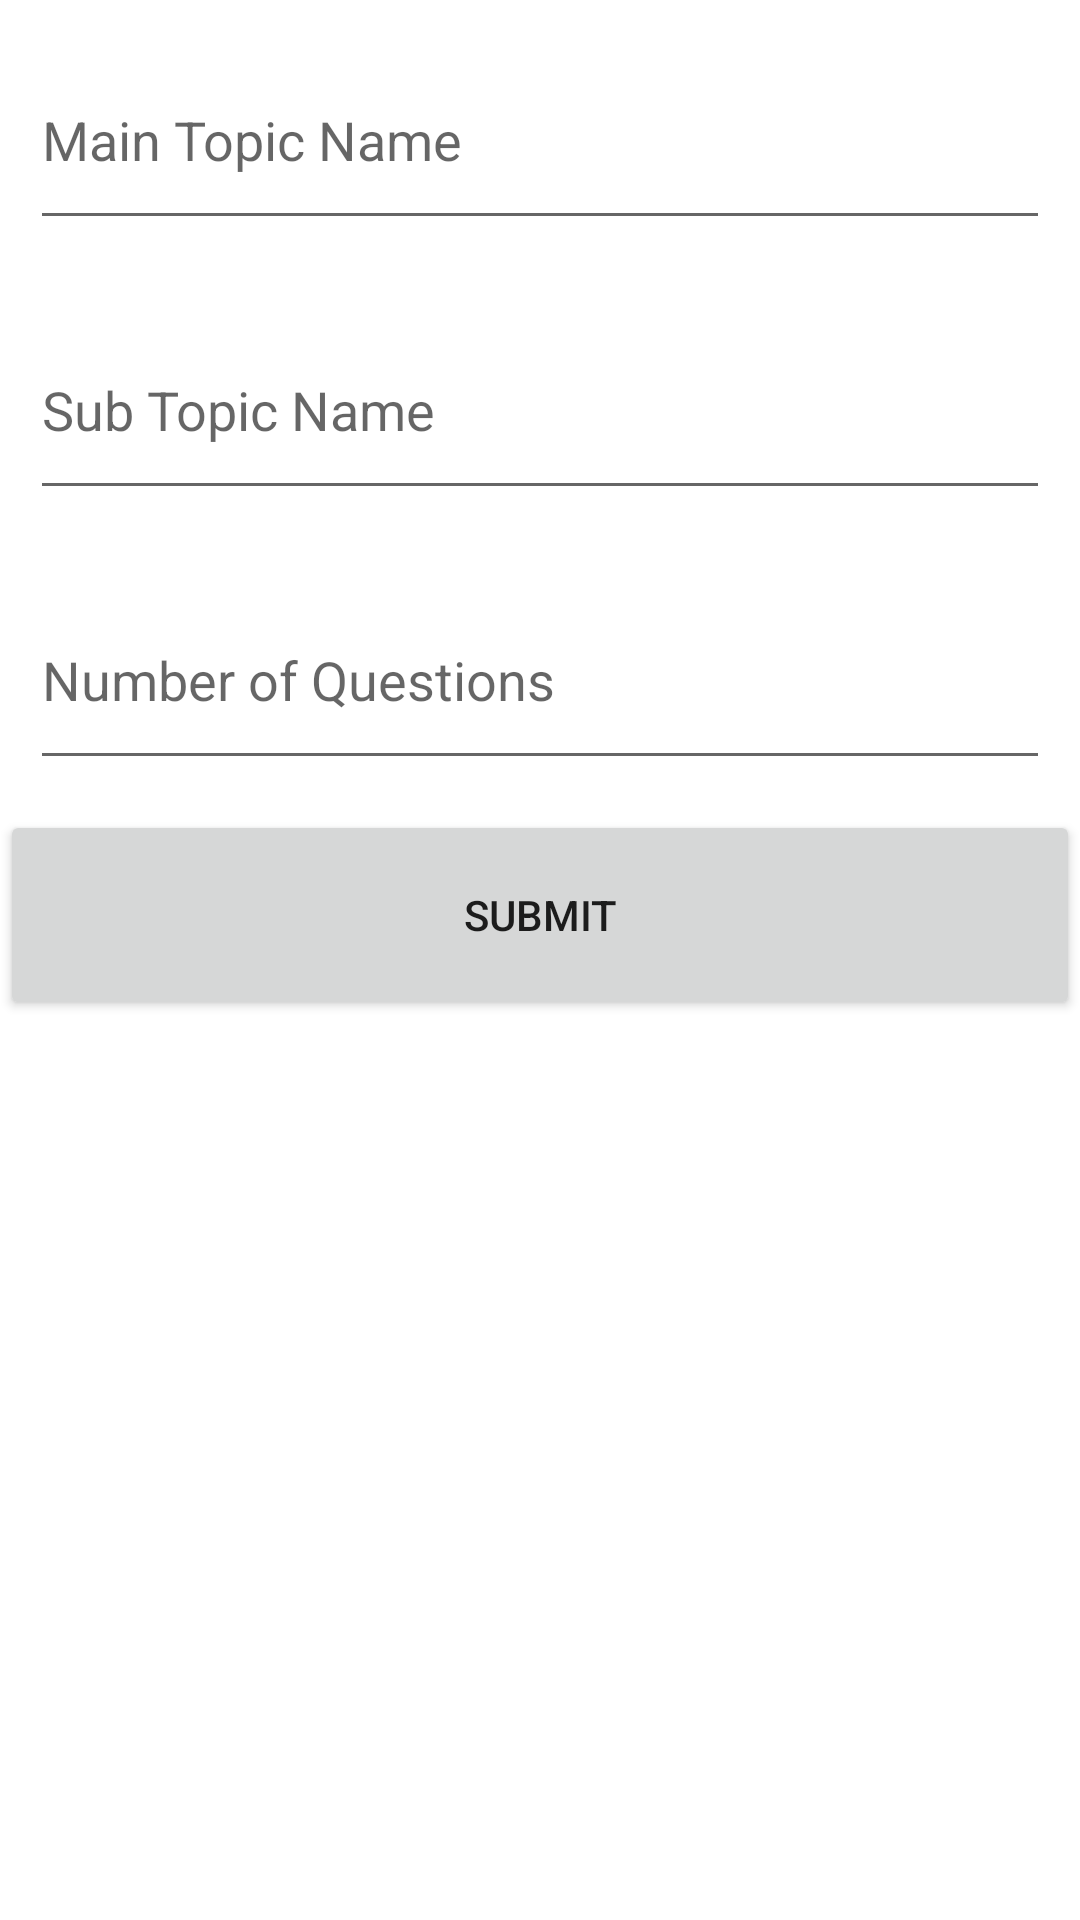

Android layout source for this screen:
<!-- AndroidManifest.xml: application theme Theme.CrackIt -->
<!-- res/layout/activity_main.xml -->
<?xml version="1.0" encoding="utf-8"?>
<LinearLayout
    xmlns:android="http://schemas.android.com/apk/res/android"
    xmlns:tools="http://schemas.android.com/tools"
    xmlns:app="http://schemas.android.com/apk/res-auto"
    android:layout_width="match_parent"
    android:layout_height="match_parent"
    android:orientation="vertical"
    tools:context=".MainActivity">


    <EditText
        android:id="@+id/mainTopicName"
        android:layout_width="match_parent"
        android:layout_height="15sp"
        android:layout_weight="0.25"
        android:ems="10"
        android:autofillHints="true"
        android:inputType="textPersonName"
        android:hint="Main Topic Name"
        android:layout_margin="10sp"
        android:layout_marginBottom="20sp"/>

    <EditText
        android:id="@+id/subTopicName"
        android:layout_width="match_parent"
        android:layout_height="15sp"
        android:layout_weight="0.25"
        android:ems="10"
        android:autofillHints="true"
        android:inputType="textPersonName"
        android:hint="Sub Topic Name"
        android:layout_margin="10sp"
        android:layout_marginBottom="20sp"/>

    <EditText
        android:id="@+id/questionNumber"
        android:layout_width="match_parent"
        android:layout_height="15sp"
        android:layout_weight="0.25"
        android:ems="10"
        android:autofillHints="true"
        android:inputType="textPersonName"
        android:hint="Number of Questions"
        android:layout_margin="10sp"
        android:layout_marginBottom="80sp"/>

    <Button
        android:id="@+id/button"
        android:layout_width="match_parent"
        android:layout_height="15sp"
        android:layout_weight="0.25"
        android:text="Submit"
        android:layout_marginBottom="300sp"/>
</LinearLayout>
<!-- resources referenced by this layout -->
<resources>
  <style name="Theme.CrackIt" parent="Theme.MaterialComponents.DayNight.DarkActionBar">
          
          <item name="colorPrimary">@color/purple_500</item>
          <item name="colorPrimaryVariant">@color/purple_700</item>
          <item name="colorOnPrimary">@color/white</item>
          
          <item name="colorSecondary">@color/teal_200</item>
          <item name="colorSecondaryVariant">@color/teal_700</item>
          <item name="colorOnSecondary">@color/black</item>
          
          <item name="android:statusBarColor" tools:targetApi="l">?attr/colorPrimaryVariant</item>
          
      </style>
  <!-- not gathered from this repository: default colours our renderer supplied (Android Studio template values) -->
  <color name="purple_500">#FF6200EE</color>
  <color name="purple_700">#FF3700B3</color>
  <color name="teal_200">#FF03DAC5</color>
  <color name="teal_700">#FF018786</color>
  <color name="black">#FF000000</color>
  <color name="white">#FFFFFFFF</color>
</resources>
